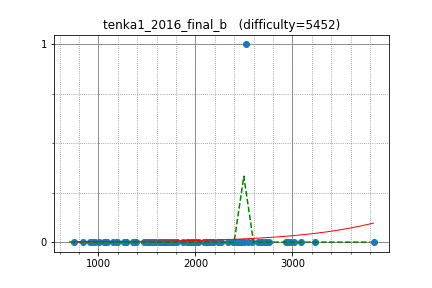

Source data for this figure (header and first rows):
semiexp, 3837.731832, 0
sugim48, 3019, 0
yosupo, 3230, 0
dnk, 2526, 1
tozangezan, 2934, 0
Huziwara, 2707, 0
maroonrk, 2427, 0
DEGwer, 2958, 0
IH19980412, 2587, 0
satashun, 2647, 0
sigma425, 2724, 0
E869120, 2025, 0
rickytheta, 2340, 0
ei13333, 2113, 0
wo01, 2948, 0
uwi, 3092, 0
LayCurse, 2261, 0
anta, 2976, 0
pekempey, 2497, 0
natsugiri, 2673, 0
kyuridenamida, 2133, 0
kmjp, 2757, 0
sate3saku3, 1914, 0
koyumeishi, 2163, 0
nuip, 2688, 0
a3636tako, 2023, 0
math, 2455, 0
nwin, 2237, 0
nmnmnmnmnmnmnm, 1968, 0
eitaho, 2161, 0
pes, 2545, 0
tomerun, 2392, 0
oyas, 1871, 0
FF256grhy, 1645, 0
hirokazu1020, 2140, 0
takamoto, 2185, 0
garnacha, 1934, 0
tubo28, 1985, 0
kdh9949, 2402, 0
suigingin, 1639, 0
kobae964, 2472, 0
eukaryo, 2120, 0
startcpp, 1972, 0
conf, 1994, 0
HORI1991, 1473, 0
yaketake08, 1515, 0
NSTomoS, 1790, 0
selpo, 2088, 0
poyodr, 1720, 0
ZhenjianYang, 1681, 0
hamukichi, 1503, 0
autumn_eel, 1365, 0
motxx, 1565, 0
kaityo_iso, 968.7, 0
commy, 1541, 0
mio_h1917, 1751, 0
rsk0315, 1542, 0
satanic0258, 1951, 0
Namnamseo, 1971, 0
yanagi3150, 1073, 0
m_buyoh, 1705, 0
... 28 more rows
